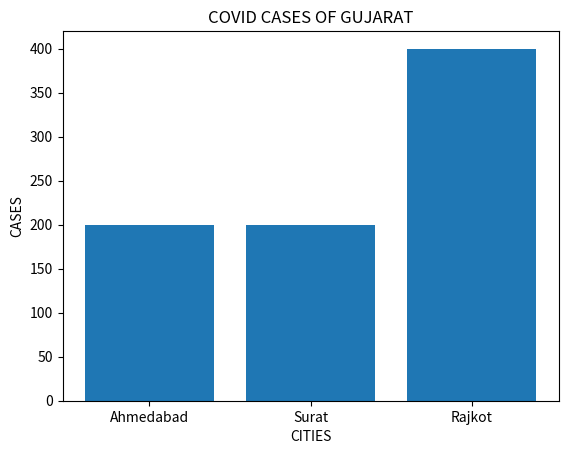

The matplotlib source for this figure:
import matplotlib.pyplot as plt
# from matplotlib import plplot as plt

cities = ["Ahmedabad","Surat","Rajkot"]
cases = [333,111,444]

mydata = {"cities":["Ahmedabad","Surat","Rajkot"], "cases":[200,200,400]}

plt.bar(mydata["cities"],mydata["cases"])
plt.xlabel("CITIES")
plt.ylabel("CASES")
plt.title("COVID CASES OF GUJARAT")
plt.show()
